Image classification data set "processed_dataset" (sudishna29/breed_recognition on GitHub). Class labels (5): Gir, Jaffarabadi, Murrah, Red Sindhi, Sahiwal.

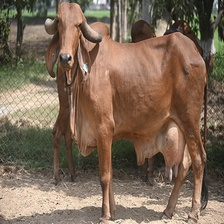
Label: Gir

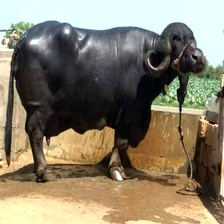
Label: Jaffarabadi

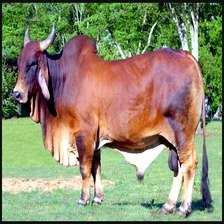
Label: Red Sindhi

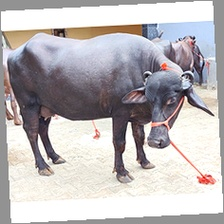
Label: Murrah

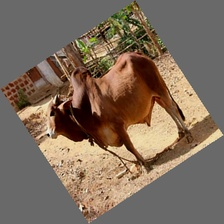
Label: Sahiwal

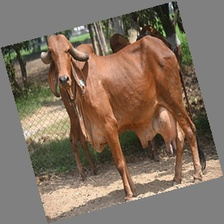
Label: Gir
